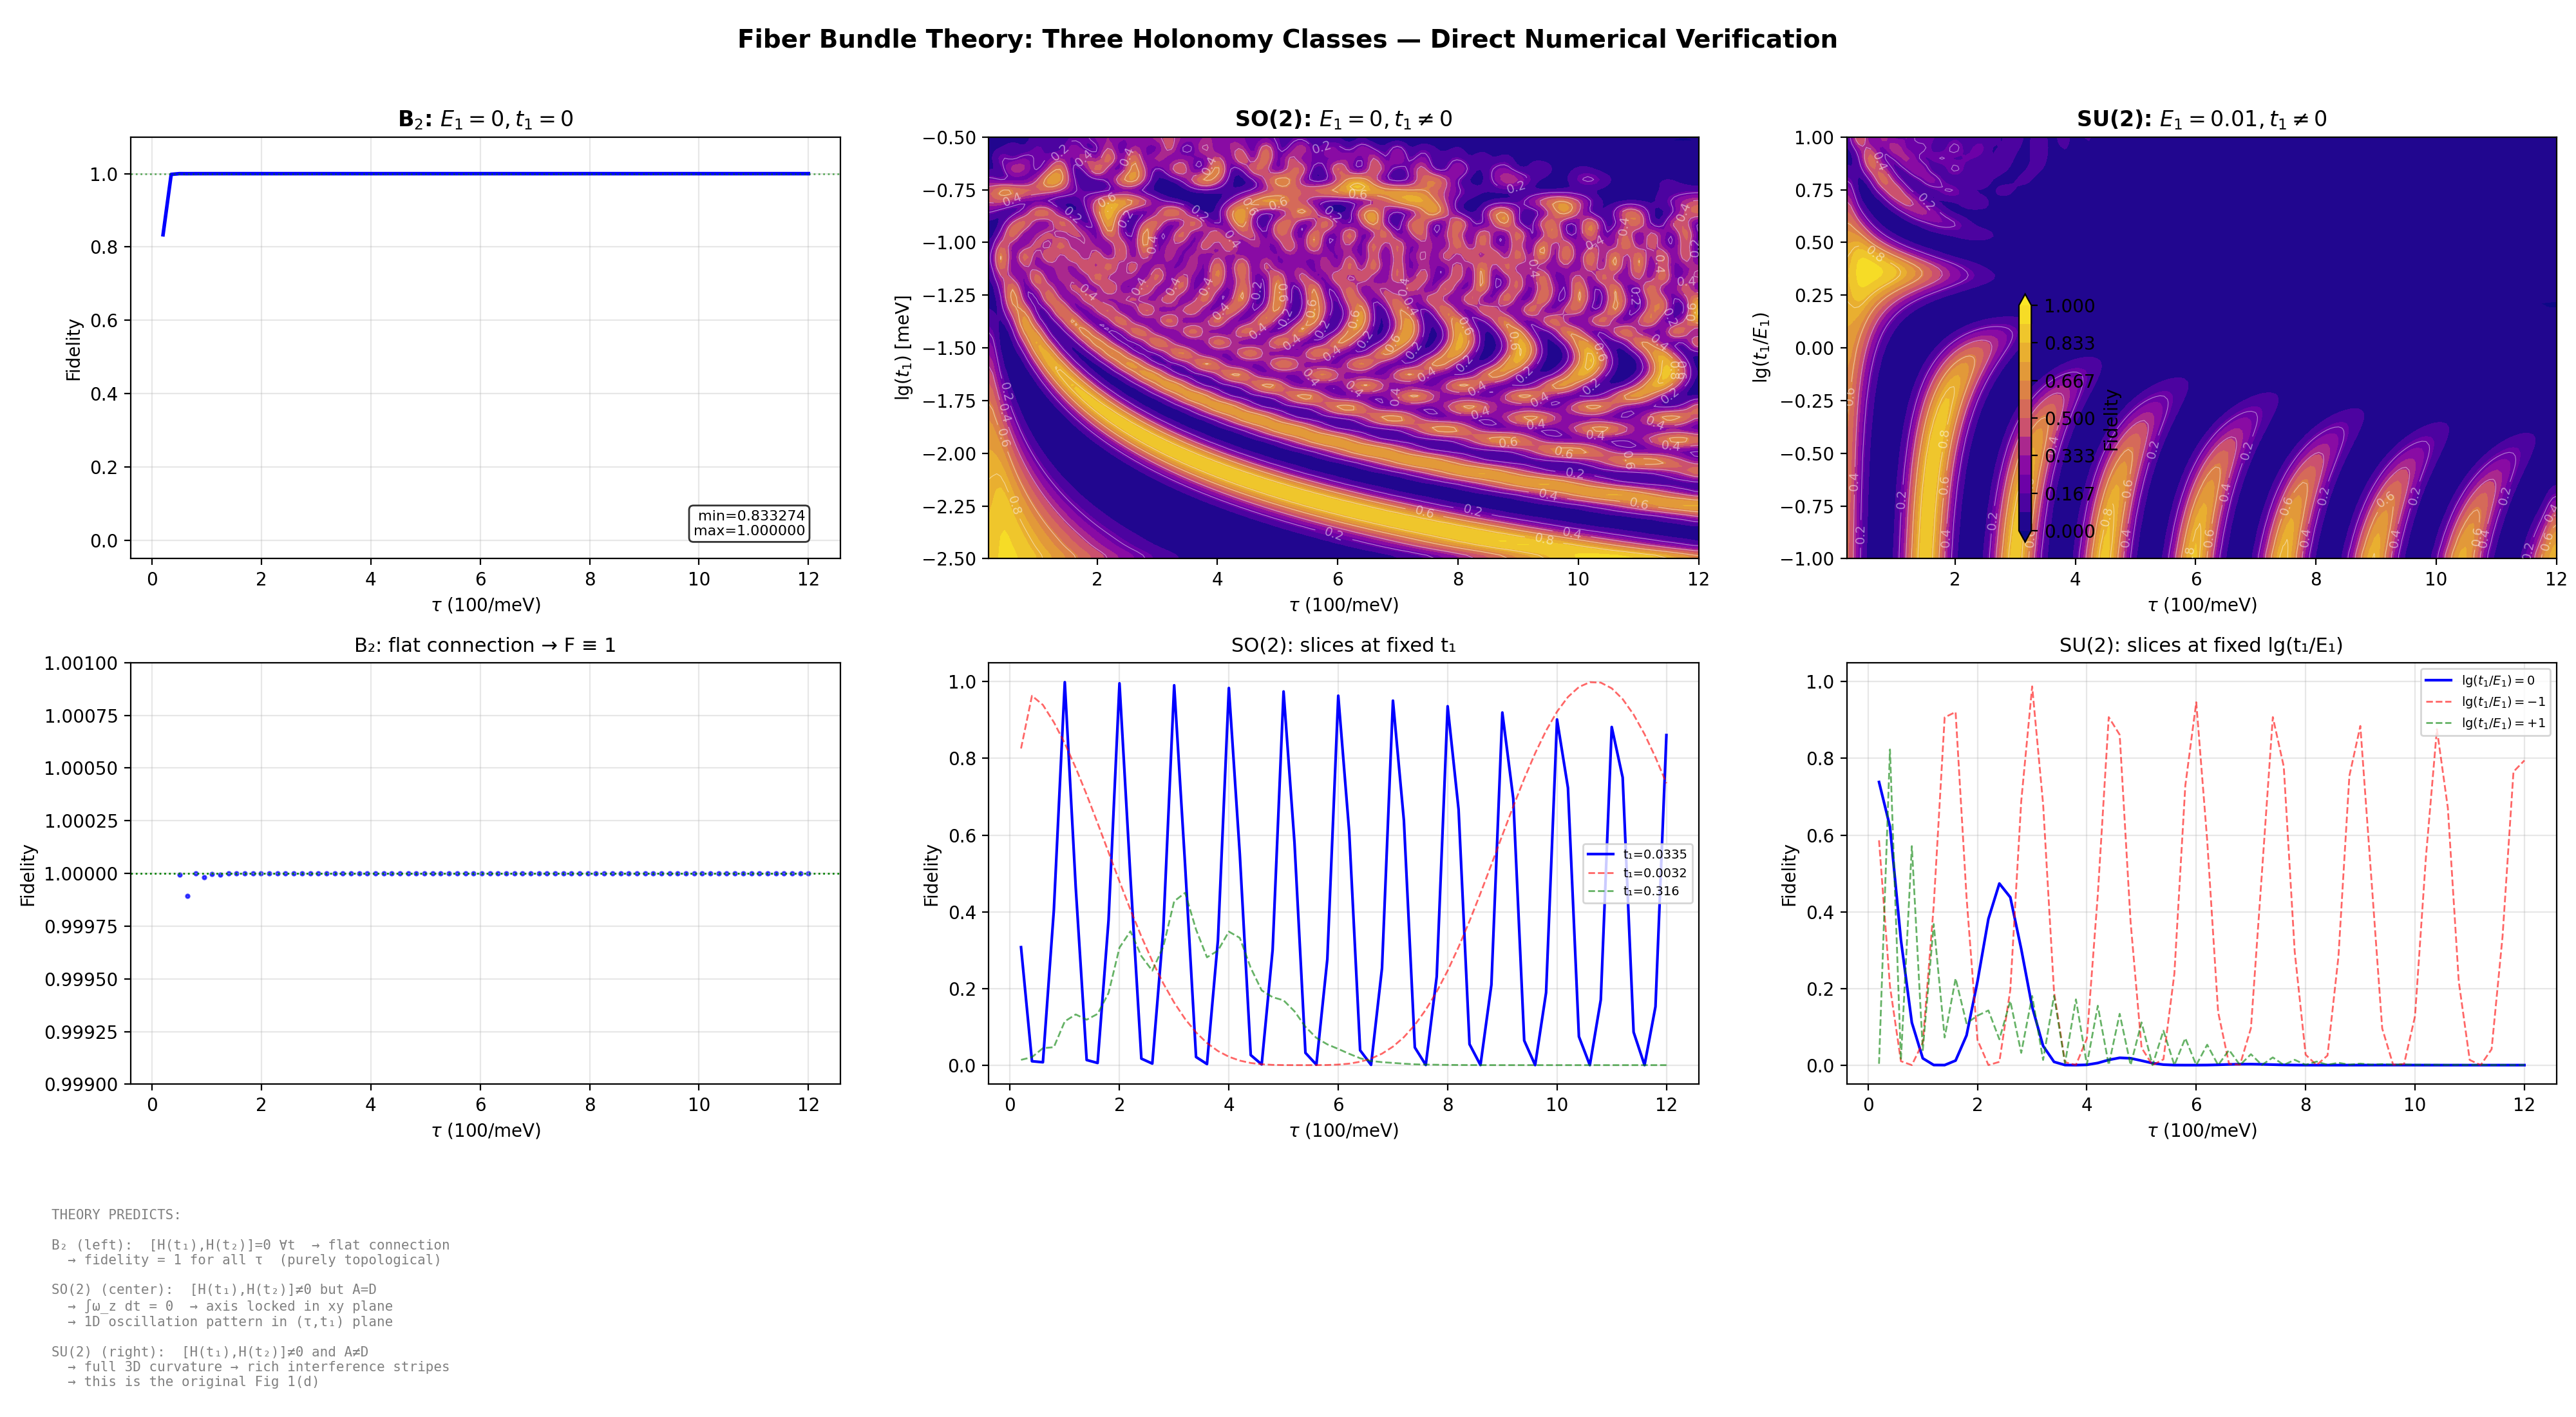

Source code (Python):
#!/usr/bin/env python3
"""
验证纤维丛理论的三级分类是否在图中可见
===========================================
理论预言:
  B₂ (E₁=t₁=0):   平坦联络 → fidelity ≡ 1，不依赖 τ
  SO(2) (E₁=0,t₁≠0): 轴在 xy 平面 → 振荡结构简单
  SU(2) (E₁≠0,t₁≠0): 全非阿贝尔 → 丰富干涉条纹

直接画三张 fidelity 图对比，看理论与数据是否一致。
"""
import numpy as np; pi = np.pi
import matplotlib; matplotlib.use('Agg')
import matplotlib.pyplot as plt
from matplotlib.colors import LinearSegmentedColormap
from scipy.ndimage import gaussian_filter, zoom

tc=0.3; E0=0.3

def fp(t,tau): return 0.5*(1+np.cos(pi*t/tau))
def fm(t,tau): return 0.5*(1-np.cos(pi*t/tau))

def A1(t,tau,e,t1c):
    A=np.zeros((5,5)); A[0,1]=2*e; A[1,0]=-2*e
    A[1,3]=-2*tc*fm(t,tau); A[3,1]=2*tc*fm(t,tau)
    A[0,4]=2*t1c*fm(t,tau); A[4,0]=-2*t1c*fm(t,tau)
    A[3,4]=2*E0*fp(t,tau); A[4,3]=-2*E0*fp(t,tau); return A
def A2(t,tau,e,t1c):
    A=np.zeros((5,5)); A[0,1]=2*e; A[1,0]=-2*e
    A[1,3]=-2*tc*fp(t,tau); A[3,1]=2*tc*fp(t,tau)
    A[2,3]=2*tc*fm(t,tau); A[3,2]=-2*tc*fm(t,tau)
    A[0,4]=2*t1c*fp(t,tau); A[4,0]=-2*t1c*fp(t,tau); return A
def A3(t,tau,e,t1c):
    A=np.zeros((5,5)); A[0,1]=2*e; A[1,0]=-2*e
    A[2,3]=2*tc*fp(t,tau); A[3,2]=-2*tc*fp(t,tau)
    A[3,4]=2*E0*fm(t,tau); A[4,3]=-2*E0*fm(t,tau); return A

def so5_step(A_fn,tau,e,t1c,n=500):
    dt=tau/n; R=np.eye(5)
    for _ in range(n):
        t=_*dt; k1=A_fn(t,tau,e,t1c)@R; k2=A_fn(t+0.5*dt,tau,e,t1c)@(R+0.5*dt*k1)
        k3=A_fn(t+0.5*dt,tau,e,t1c)@(R+0.5*dt*k2); k4=A_fn(t+dt,tau,e,t1c)@(R+dt*k3)
        R+=dt/6*(k1+2*k2+2*k3+k4)
    return R

def fid_so5(tau,e,t1c,n=500):
    Rs=so5_step(A3,tau,e,t1c,n)@so5_step(A2,tau,e,t1c,n)@so5_step(A1,tau,e,t1c,n)
    Rd=Rs@Rs; ov=0.5*(Rd[0,0]+1j*Rd[1,0]+1j*Rd[0,1]-Rd[1,1])
    return np.abs(ov)**2

# ═══════════════════════════════════════════════════
# 图一：B₂ 类 — E₁=0, t₁=0，扫 τ
# 理论预言：F ≡ 1（平坦联络）
# ═══════════════════════════════════════════════════
def fig_b2():
    taup = np.linspace(0.2, 12, 80)
    tauc = taup * 100
    fids = np.array([fid_so5(t, 0.0, 0.0) for t in tauc])
    return taup, fids

# ═══════════════════════════════════════════════════
# 图二：SO(2) 类 — E₁=0，扫 τ 和 t₁
# 理论预言：轴在 xy 平面，振荡结构由 φ = √((π/2)² + Φ_D²) 决定
# ═══════════════════════════════════════════════════
def fig_so2(NT=60, NL=40):
    taup = np.linspace(0.2, 12, NT); tauc = taup*100
    # t₁ 的绝对值范围（E₁=0 时 "E₁" 不存在，直接用 t₁ 值）
    t1v = np.logspace(-2.5, -0.5, NL)  # 0.003 ~ 0.316 meV
    F = np.zeros((NL, NT))
    print(f"  SO(2): {NT}x{NL}...")
    for i in range(NT):
        for j in range(NL): F[j,i] = fid_so5(tauc[i], 0.0, t1v[j])
        if (i+1)%15==0: print(f"    {i+1}/{NT}")
    return taup, t1v, F

# ═══════════════════════════════════════════════════
# 图三：SU(2) 类 — E₁≠0，扫 τ 和 lg(t₁/E₁)
# 理论预言：全非阿贝尔，丰富干涉
# ═══════════════════════════════════════════════════
def fig_su2(E1v=0.01, NT=60, NL=40):
    taup = np.linspace(0.2, 12, NT); tauc = taup*100
    t1v = E1v * 10**np.linspace(-1, 1, NL)
    F = np.zeros((NL, NT))
    print(f"  SU(2) E1={E1v}: {NT}x{NL}...")
    for i in range(NT):
        for j in range(NL): F[j,i] = fid_so5(tauc[i], E1v, t1v[j])
        if (i+1)%15==0: print(f"    {i+1}/{NT}")
    return taup, t1v, F, E1v

# ═══════════════════════════════════════════════════
# 画图
# ═══════════════════════════════════════════════════
print("="*60)
print("Fiber Bundle Theory: Three Holonomy Classes")
print("="*60)

print("\n[1] B2 class: E1=0, t1=0")
tp_b2, fb2 = fig_b2()

print("\n[2] SO(2) class: E1=0, scan tau and t1")
tp_so2, tv_so2, Fso2 = fig_so2()

print("\n[3] SU(2) class: E1=0.01, scan tau and lg(t1/E1)")
tp_su2, tv_su2, Fsu2, E1v = fig_su2()

# ═══ Plot ═══
pc = LinearSegmentedColormap.from_list('p',
    ['#0d0887','#46039f','#7201a8','#9711a1','#c94d71','#d76e56',
     '#de8d3e','#e8ab31','#f0c92b','#fae724'], N=256)

fig, axes = plt.subplots(2, 3, figsize=(20, 11))

# ── Panel 1: B₂ — line plot ──
ax = axes[0,0]
ax.plot(tp_b2, fb2, 'b-', lw=2)
ax.axhline(y=1.0, color='green', ls=':', lw=1, alpha=0.6)
ax.set_xlabel(r'$\tau$ (100/meV)'); ax.set_ylabel('Fidelity')
ax.set_title(r'B$_2$: $E_1=0, t_1=0$', fontsize=12, fontweight='bold')
ax.set_ylim(-0.05, 1.1); ax.grid(True, alpha=0.3)
ax.text(0.95, 0.05, f'min={fb2.min():.6f}\nmax={fb2.max():.6f}',
        transform=ax.transAxes, ha='right', fontsize=8, va='bottom',
        bbox=dict(boxstyle='round', facecolor='white', alpha=0.8))

# ── Panel 2: SO(2) — contour ──
ax = axes[0,1]
Fso2_s = gaussian_filter(Fso2, sigma=0.6, mode='nearest')
Fso2_z = zoom(Fso2_s, 3, order=3)
tz2 = np.linspace(0.2, 12, 60*3); lz2 = np.linspace(np.log10(tv_so2[0]), np.log10(tv_so2[-1]), 40*3)
Tv2, Lv2 = np.meshgrid(tz2, lz2)
lv = np.linspace(0,1,13)
cf = ax.contourf(Tv2, Lv2, Fso2_z, levels=lv, cmap=pc, extend='both')
cs = ax.contour(Tv2, Lv2, Fso2_z, levels=np.arange(0.2,1,0.2), colors='white', linewidths=0.4, alpha=0.5)
ax.clabel(cs, inline=True, fontsize=7, fmt='%.1f')
ax.set_xlabel(r'$\tau$ (100/meV)'); ax.set_ylabel(r'$\lg(t_1)$ [meV]')
ax.set_title(r'SO(2): $E_1=0, t_1 \neq 0$', fontsize=12, fontweight='bold')

# ── Panel 3: SU(2) — contour ──
ax = axes[0,2]
Fsu2_s = gaussian_filter(Fsu2, sigma=0.6, mode='nearest')
Fsu2_z = zoom(Fsu2_s, 3, order=3)
tz3 = np.linspace(0.2, 12, 60*3); lz3 = np.linspace(-1, 1, 40*3)
Tv3, Lv3 = np.meshgrid(tz3, lz3)
cf3 = ax.contourf(Tv3, Lv3, Fsu2_z, levels=lv, cmap=pc, extend='both')
cs3 = ax.contour(Tv3, Lv3, Fsu2_z, levels=np.arange(0.2,1,0.2), colors='white', linewidths=0.4, alpha=0.5)
ax.clabel(cs3, inline=True, fontsize=7, fmt='%.1f')
ax.set_xlabel(r'$\tau$ (100/meV)'); ax.set_ylabel(r'$\lg(t_1/E_1)$')
ax.set_title(r'SU(2): $E_1='+f'{E1v}'+r', t_1 \neq 0$', fontsize=12, fontweight='bold')

plt.colorbar(cf, ax=axes[0,:], label='Fidelity', shrink=0.5, pad=0.02)

# ── Row 2: Slices at fixed lg(t1/E1)=0 (or equivalent) ──
# B2 doesn't need a slice
ax = axes[1,0]
# Show the B2 data in more detail — all points
ax.scatter(tp_b2, fb2, s=4, color='blue', alpha=0.7)
ax.axhline(y=1.0, color='green', ls=':', lw=1)
ax.set_xlabel(r'$\tau$ (100/meV)'); ax.set_ylabel('Fidelity')
ax.set_title('B₂: flat connection → F ≡ 1', fontsize=11)
ax.set_ylim(0.999, 1.001); ax.grid(True, alpha=0.3)

# SO(2) slice at fixed t1
ax = axes[1,1]
mid_j = len(tv_so2)//2
ax.plot(tp_so2, Fso2[mid_j], 'b-', lw=1.5, label=f't₁={tv_so2[mid_j]:.4f}')
ax.plot(tp_so2, Fso2[0], 'r--', lw=1, alpha=0.6, label=f't₁={tv_so2[0]:.4f}')
ax.plot(tp_so2, Fso2[-1], 'g--', lw=1, alpha=0.6, label=f't₁={tv_so2[-1]:.3f}')
ax.set_xlabel(r'$\tau$ (100/meV)'); ax.set_ylabel('Fidelity')
ax.set_title('SO(2): slices at fixed t₁', fontsize=11)
ax.legend(fontsize=7); ax.grid(True, alpha=0.3); ax.set_ylim(-0.05, 1.05)

# SU(2) slice
ax = axes[1,2]
mid_j = len(tv_su2)//2
ax.plot(tp_su2, Fsu2[mid_j], 'b-', lw=1.5, label=r'$\lg(t_1/E_1)=0$')
ax.plot(tp_su2, Fsu2[0], 'r--', lw=1, alpha=0.6, label=r'$\lg(t_1/E_1)=-1$')
ax.plot(tp_su2, Fsu2[-1], 'g--', lw=1, alpha=0.6, label=r'$\lg(t_1/E_1)=+1$')
ax.set_xlabel(r'$\tau$ (100/meV)'); ax.set_ylabel('Fidelity')
ax.set_title('SU(2): slices at fixed lg(t₁/E₁)', fontsize=11)
ax.legend(fontsize=7); ax.grid(True, alpha=0.3); ax.set_ylim(-0.05, 1.05)

# ── Theory annotations ──
theory_lines = [
    'THEORY PREDICTS:',
    '',
    'B₂ (left):  [H(t₁),H(t₂)]=0 ∀t  → flat connection',
    '  → fidelity = 1 for all τ  (purely topological)',
    '',
    'SO(2) (center):  [H(t₁),H(t₂)]≠0 but A=D',
    '  → ∫ω_z dt = 0  → axis locked in xy plane',
    '  → 1D oscillation pattern in (τ,t₁) plane',
    '',
    'SU(2) (right):  [H(t₁),H(t₂)]≠0 and A≠D',
    '  → full 3D curvature → rich interference stripes',
    '  → this is the original Fig 1(d)',
]
fig.text(0.02, 0.02, '\n'.join(theory_lines), fontsize=7.5, family='monospace',
         va='bottom', ha='left', color='gray')

fig.suptitle('Fiber Bundle Theory: Three Holonomy Classes — Direct Numerical Verification',
             fontsize=14, fontweight='bold')
plt.tight_layout(rect=[0.0, 0.18, 1, 0.97])
fig.savefig('theory_three_classes.png', dpi=200)
plt.close(fig)
print("\n  Saved: theory_three_classes.png")

# ═══ Summary ═══
print(f"\n{'='*60}")
print("Theory vs Data — Three Classes")
print(f"{'='*60}")
print(f"  B₂  (E₁=0, t₁=0):  fidelity range [{fb2.min():.6f}, {fb2.max():.6f}]  —  theory: ≡1")
print(f"  SO(2)(E₁=0, t₁≠0): fidelity range [{Fso2.min():.4f}, {Fso2.max():.4f}]")
print(f"  SU(2)(E₁=0.01):   fidelity range [{Fsu2.min():.4f}, {Fsu2.max():.4f}]")
print(f"\n  B₂:   flat connection, [H(t₁),H(t₂)]=0 → fidelity ≡ 1  ✓")
print(f"  SO(2): A=D symmetry, ∫ω_z=0 → axis locked in xy plane")
print(f"  SU(2): A≠D, full non-abelian → Fig 1(d) pattern")
print(f"{'='*60}")
print("\nDone.")
